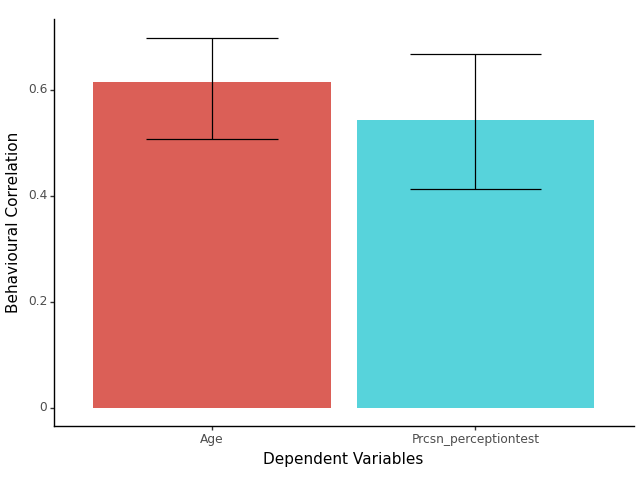

The table this chart was drawn from, first rows:
behav_corr, ll_corr, ul_corr, vars
0.6147, 0.5069, 0.6986, Age
0.5427, 0.4126, 0.6684, Prcsn_perceptiontest
